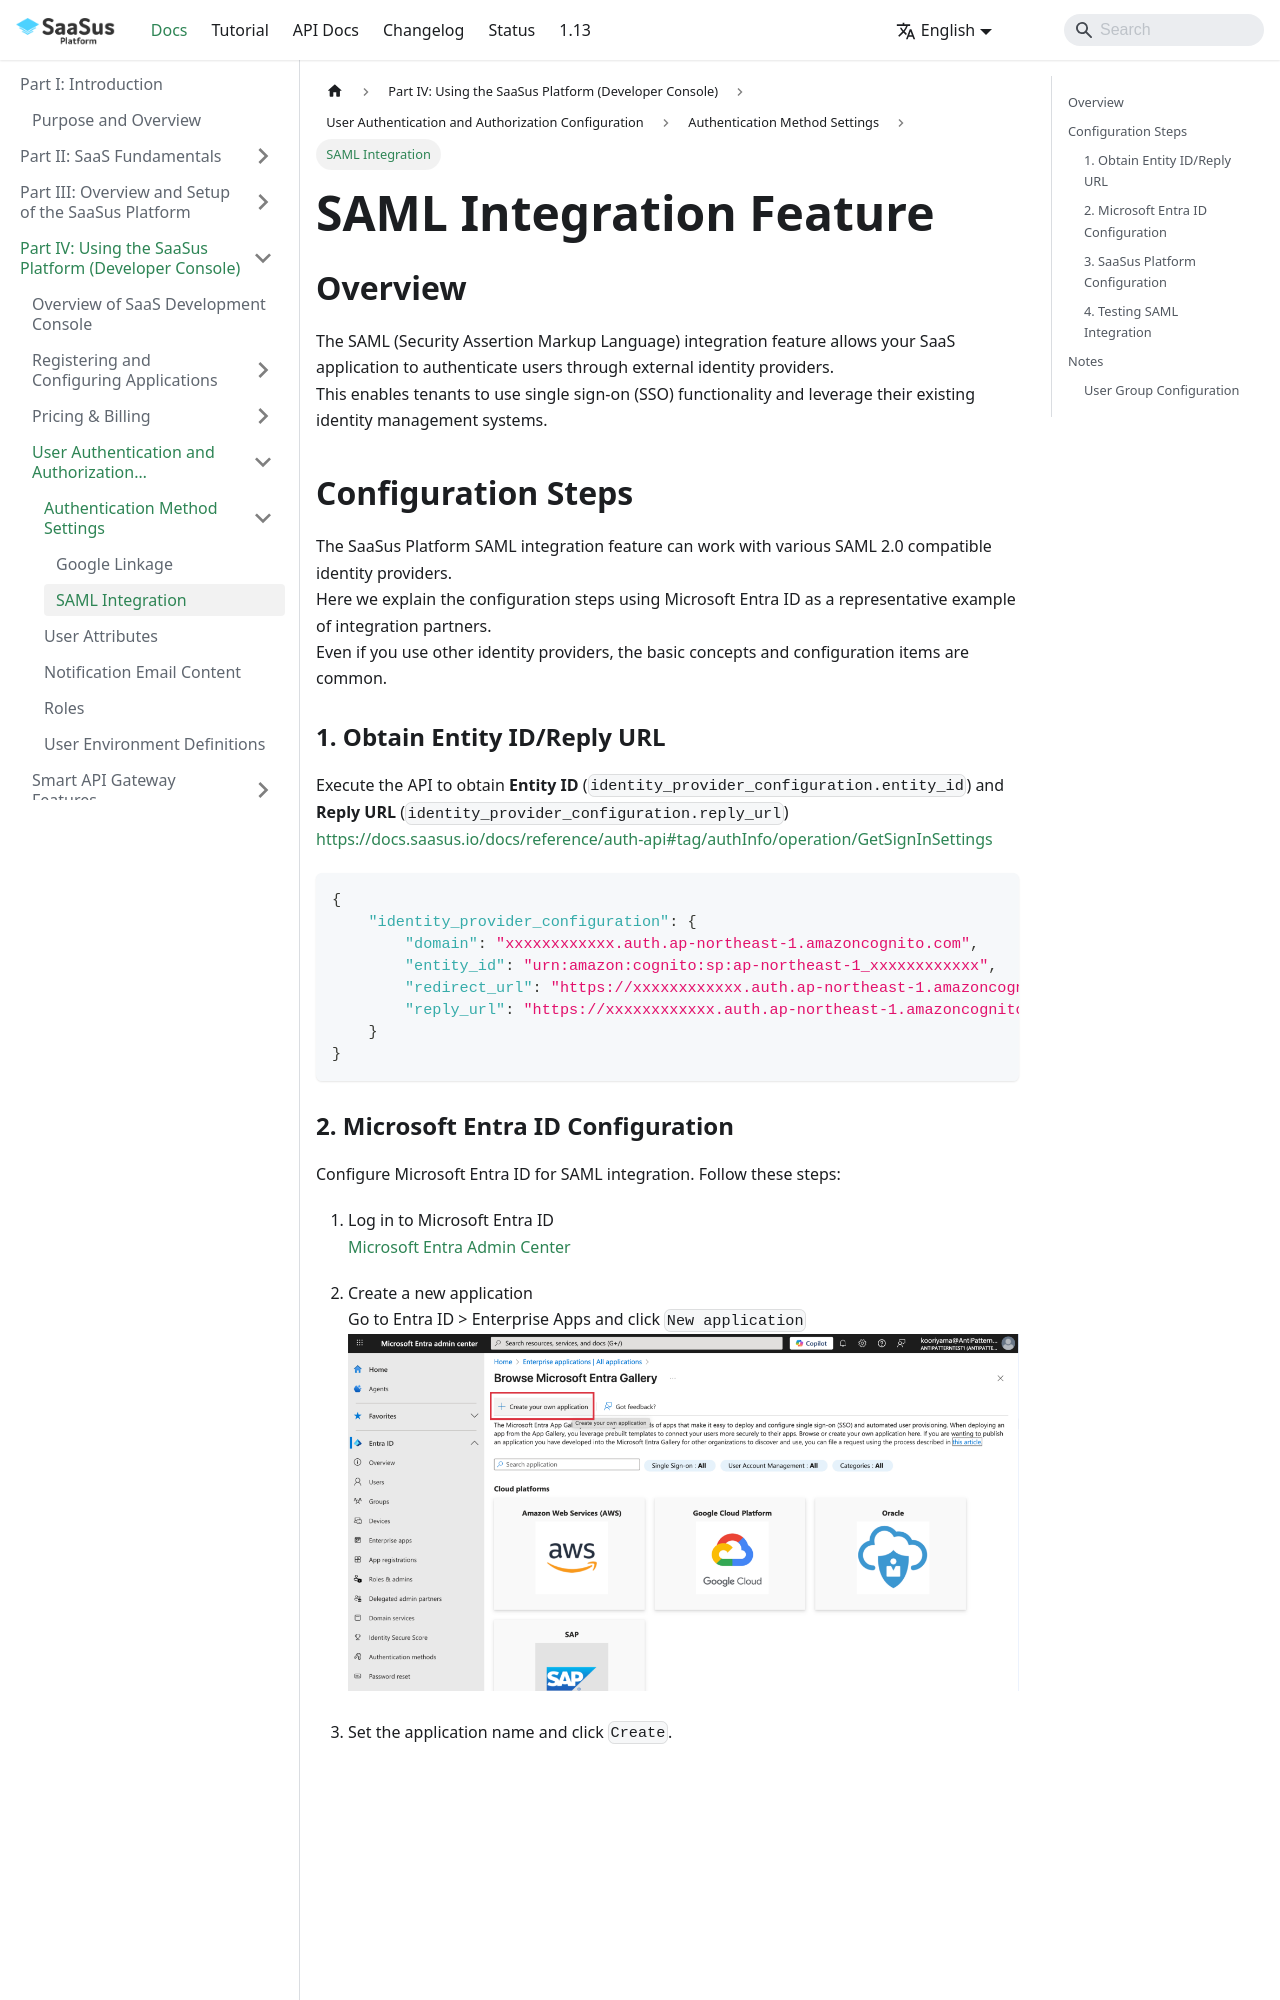

repository: Anti-Pattern-Inc/saasus-platform-document · page: docs/part-4/user-authz-settings/saml-linkage/index.html · generator: docusaurus

---
title: "SAML Integration"
slug: "saml-linkage"
excerpt: ""
hidden: false
createdAt: "2025-01-24T05:25:00.000Z"
updatedAt: "2025-01-24T05:25:00.000Z"
---

# SAML Integration Feature

## Overview

The SAML (Security Assertion Markup Language) integration feature allows your SaaS application to authenticate users through external identity providers.  
This enables tenants to use single sign-on (SSO) functionality and leverage their existing identity management systems.

## Configuration Steps

The SaaSus Platform SAML integration feature can work with various SAML 2.0 compatible identity providers.  
Here we explain the configuration steps using Microsoft Entra ID as a representative example of integration partners.  
Even if you use other identity providers, the basic concepts and configuration items are common.
